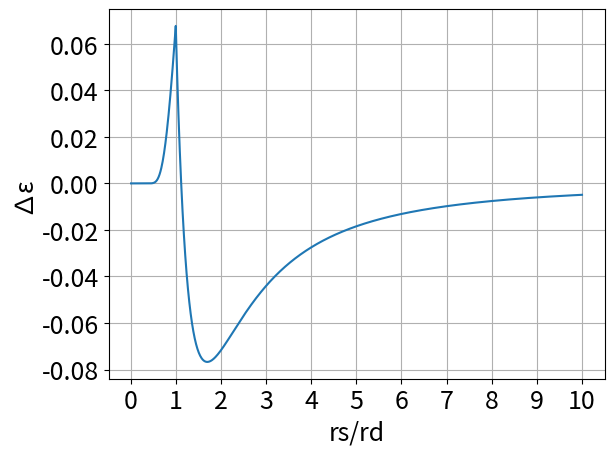

Source code (Python):
import math
import matplotlib.pyplot as plt
import numpy as np

# Program that calculates and plots the theoretical difference between the circular and gaussian models at a distance 0

def function(rs):
    ls = []
    for i in rs:
        if i <= 1:
            point = math.exp(-2/(i**2))/2
        elif i > 1:
            point = (1/(i**2) - 1 + math.exp(-2/(i**2)))/2
        ls.append(point)
    return ls
        
    
rs = np.linspace(10**-2, 10, 1000)
plt.plot(rs, function(rs))
plt.yticks(size = 18)
plt.xticks(np.linspace(0, 10, 11), size = 18)
plt.xlabel("rs/rd", size = 18)
plt.ylabel("∆ε", size = 18)
plt.grid()
plt.show()